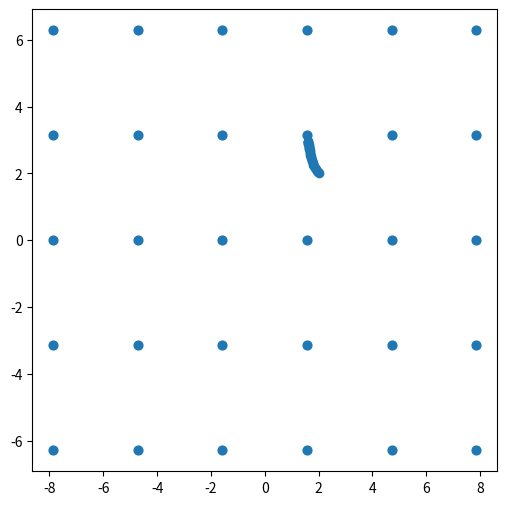

Recreate this plot in Python.
# -*- coding: utf-8 -*-
"""
Created on Sat Aug 26 18:36:03 2023
from:
https://realpython.com/gradient-descent-algorithm-python/
https://matplotlib.org/stable/tutorials/introductory/pyplot.html
https://www.w3schools.com/python/matplotlib_grid.asp
"""

import matplotlib as mpl
import numpy as np
import matplotlib.pyplot as plt
from numpy import linalg as LA
import math
from math import cos, sin
pi = math.pi

def grad(v):
    return np.array([cos(v[0])*sin(-v[0]),sin(v[1])*cos(v[1])])

def gradient_descent(gradient, start, learn_rate, n_iter=25, tolerance=1e-3):
    
    descent = np.copy(start)

    for _ in range(n_iter):
        diff = -learn_rate * gradient(start)
        if np.all(np.abs(diff) <= tolerance):
            break
        start += diff
        descent = np.vstack((descent, start))     
      
    return descent

# C(x,y) = 0.5*(np.cos(x)**2 + np.sin(y)**2)
    
descent = gradient_descent(gradient=grad,start=np.array([2.0,2.0]), learn_rate=0.1)

xx, yy = np.meshgrid(np.arange(-5*pi/2,7*pi/2,pi),np.arange(-2*pi,3*pi,pi))
fig = plt.figure(num=1,figsize=[6, 6],edgecolor='red')
plt.scatter(xx, yy,s=40, cmap='winter')
plt.plot(descent[:,0],descent[:,1],'o')
plt.show(block=False)


